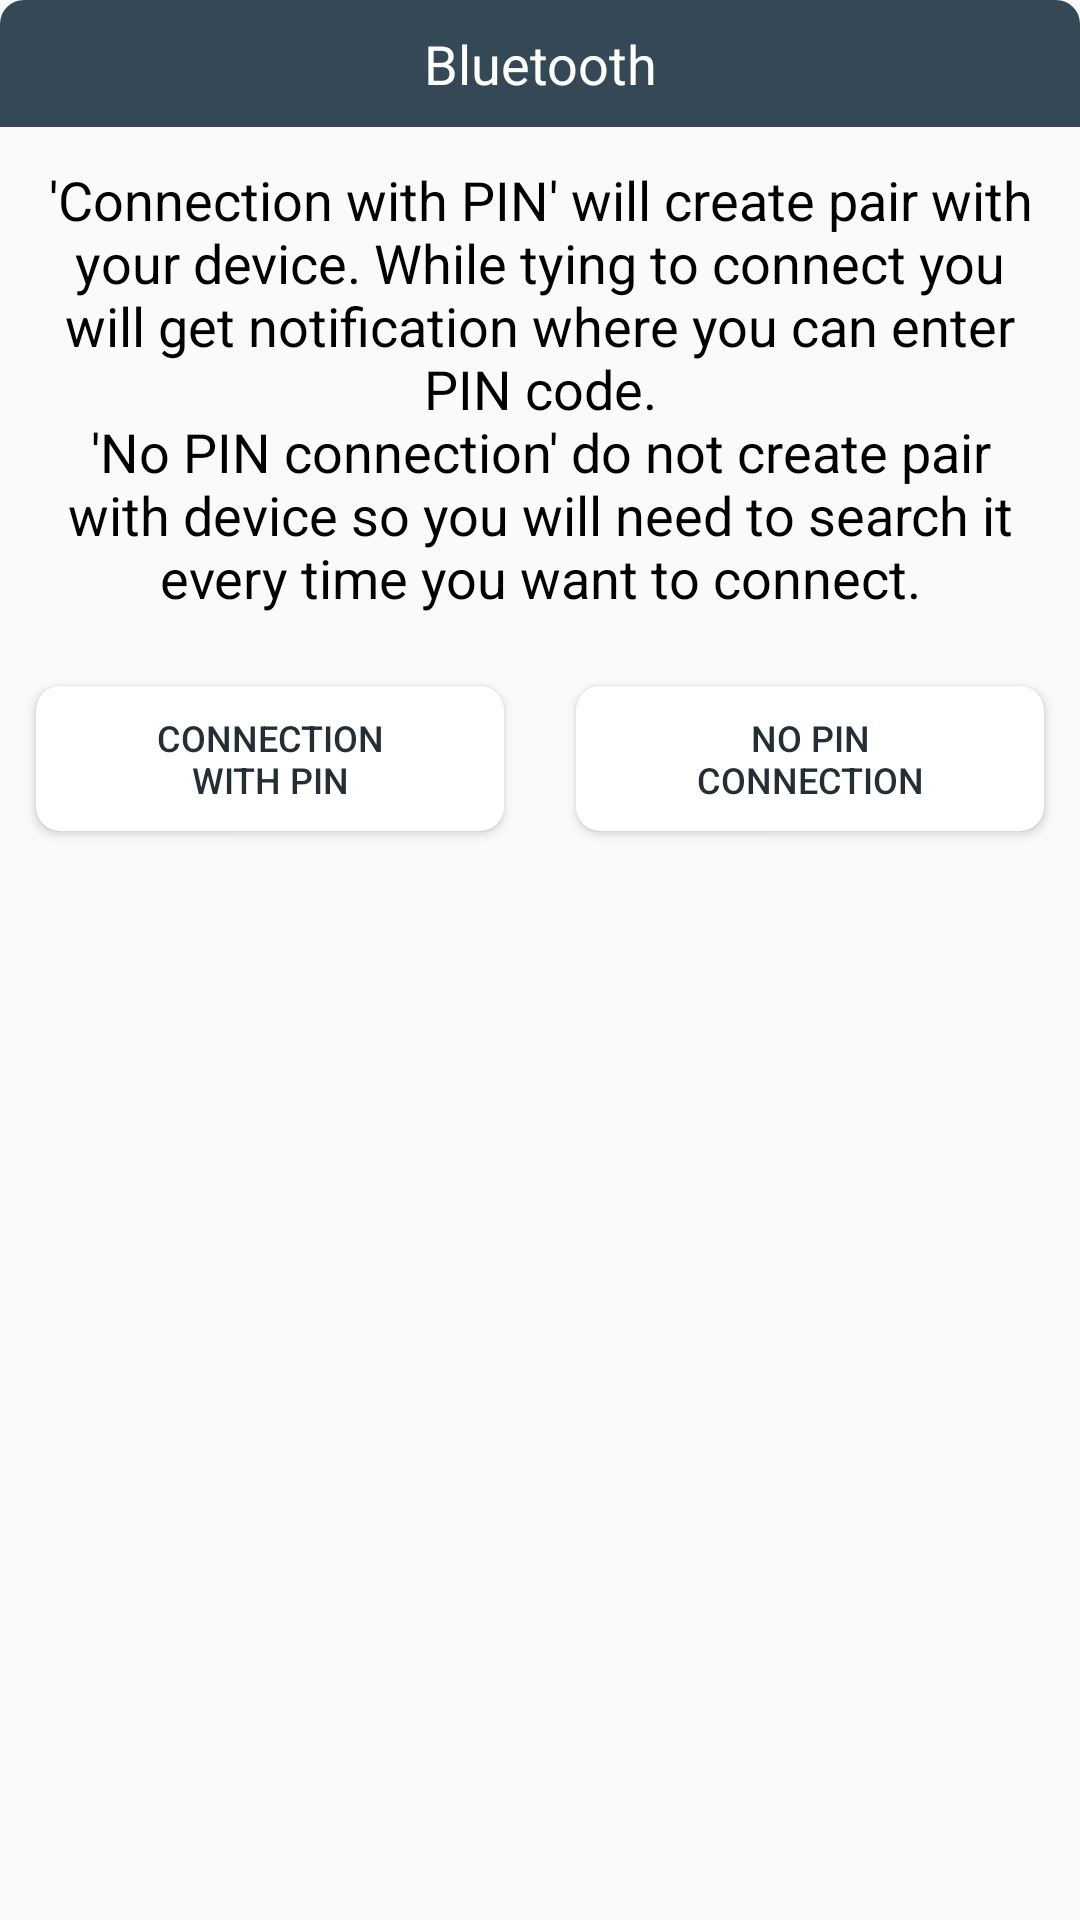

Reconstruct the res/layout file that produces this screen, plus the resources it refers to.
<!-- AndroidManifest.xml: application theme AppTheme -->
<!-- res/layout/dialog_connection_type.xml -->
<?xml version="1.0" encoding="utf-8"?>
<android.support.constraint.ConstraintLayout xmlns:android="http://schemas.android.com/apk/res/android"
    xmlns:app="http://schemas.android.com/apk/res-auto"
    android:layout_width="match_parent"
    android:layout_height="match_parent">

    <TextView
        android:id="@+id/text_dialog_title"
        android:layout_width="match_parent"
        android:layout_height="wrap_content"
        android:background="@drawable/dialog_title_background"
        android:gravity="center"
        android:padding="@dimen/medium_dimen"
        android:text="@string/bluetooth"
        android:textColor="@android:color/white"
        android:textSize="@dimen/text_size_default" />

    <TextView
        android:id="@+id/text_connection_type_info"
        android:layout_width="match_parent"
        android:layout_height="wrap_content"
        android:gravity="center"
        android:padding="@dimen/default_dimen"
        android:text="@string/bluetooth_connection_info"
        android:textColor="@android:color/black"
        android:textSize="@dimen/text_size_default"
        app:layout_constraintTop_toBottomOf="@+id/text_dialog_title" />

    <android.support.v7.widget.CardView
        android:id="@+id/root_pin_connection"
        android:layout_width="0dp"
        android:layout_height="wrap_content"
        android:layout_margin="@dimen/default_dimen"
        app:cardCornerRadius="8dp"
        app:layout_constraintEnd_toStartOf="@+id/root_without_pin_connection"
        app:layout_constraintStart_toStartOf="parent"
        app:layout_constraintTop_toBottomOf="@+id/text_connection_type_info">

        <Button
            android:id="@+id/button_pin_connection"
            style="@style/CommandButtons"
            android:layout_width="match_parent"
            android:layout_height="match_parent"
            android:paddingBottom="@dimen/medium_dimen"
            android:paddingEnd="@dimen/double_default_dimen"
            android:paddingStart="@dimen/double_default_dimen"
            android:paddingTop="@dimen/medium_dimen"
            android:text="@string/with_pin" />
    </android.support.v7.widget.CardView>

    <android.support.v7.widget.CardView
        android:id="@+id/root_without_pin_connection"
        android:layout_width="0dp"
        android:layout_height="wrap_content"
        android:layout_margin="@dimen/default_dimen"
        app:cardCornerRadius="8dp"
        app:layout_constraintEnd_toEndOf="parent"
        app:layout_constraintStart_toEndOf="@+id/root_pin_connection"
        app:layout_constraintTop_toBottomOf="@+id/text_connection_type_info">

        <Button
            android:id="@+id/button_without_pin_connection"
            style="@style/CommandButtons"
            android:layout_width="match_parent"
            android:layout_height="match_parent"
            android:paddingBottom="@dimen/medium_dimen"
            android:paddingEnd="@dimen/double_default_dimen"
            android:paddingStart="@dimen/double_default_dimen"
            android:paddingTop="@dimen/medium_dimen"
            android:text="@string/without_pin" />
    </android.support.v7.widget.CardView>

</android.support.constraint.ConstraintLayout>
<!-- resources referenced by this layout -->
<resources>
  <dimen name="default_dimen">12dp</dimen>
  <dimen name="double_default_dimen">24dp</dimen>
  <dimen name="medium_dimen">9dp</dimen>
  <dimen name="text_size_default">18sp</dimen>
  <!-- drawable dialog_title_background (drawable) -->
  <?xml version="1.0" encoding="utf-8"?>
  <shape xmlns:android="http://schemas.android.com/apk/res/android">
      <solid
          android:color="@color/colorPrimary"/>
      <corners
          android:topRightRadius="8dp"
          android:topLeftRadius="8dp" />
  </shape>
  <string name="bluetooth">Bluetooth</string>
  <string name="bluetooth_connection_info">\'Connection with PIN\' will create pair with your device. While tying to connect you will get notification where you can enter PIN code.\n\'No PIN connection\' do not create pair with device so you will need to search it every time you want to connect.</string>
  <string name="with_pin">Connection with PIN</string>
  <string name="without_pin">No PIN connection</string>
  <style name="CommandButtons" parent="@style/Base.Widget.AppCompat.Button.Borderless">
          <item name="android:background">@drawable/button_style</item>
          <item name="android:ellipsize">end</item>
          <item name="android:textSize">@dimen/text_size_small</item>
          <item name="android:textColor">@color/colorPrimaryVariant</item>
          <item name="android:paddingBottom">@dimen/default_dimen</item>
          <item name="android:paddingEnd">@dimen/default_dimen</item>
          <item name="android:paddingStart">@dimen/default_dimen</item>
          <item name="android:paddingTop">@dimen/default_dimen</item>
          <item name="android:maxLines">2</item>
          <item name="android:lines">2</item>
      </style>
  <style name="AppTheme" parent="Theme.AppCompat.Light.DarkActionBar">
          <item name="colorPrimary">@color/colorPrimary</item>
          <item name="colorPrimaryDark">@color/colorPrimaryVariant</item>
          <item name="colorAccent">@color/colorAccent</item>
      </style>
  <color name="colorPrimary">#344955</color>
  <!-- drawable button_style (drawable) -->
  <?xml version="1.0" encoding="utf-8"?>
  <selector xmlns:android="http://schemas.android.com/apk/res/android">
      <item android:state_pressed="true" android:drawable="@drawable/button_state_pressed" />
      <item android:state_focused="true" android:drawable="@drawable/button_state_pressed" />
      <item android:drawable="@drawable/button_state_default" />
  </selector>
  <dimen name="text_size_small">12sp</dimen>
  <color name="colorPrimaryVariant">#232F34</color>
  <color name="colorAccent">#F9AA33</color>
  <!-- drawable button_state_pressed (drawable) -->
  <shape xmlns:android="http://schemas.android.com/apk/res/android"
      android:shape="rectangle">
      <solid android:color="@color/colorAccentVariant" />
      <corners android:radius="@dimen/small_dimen" />
  </shape>
  <color name="colorAccentVariant">#4A6572</color>
  <dimen name="small_dimen">6dp</dimen>
</resources>
